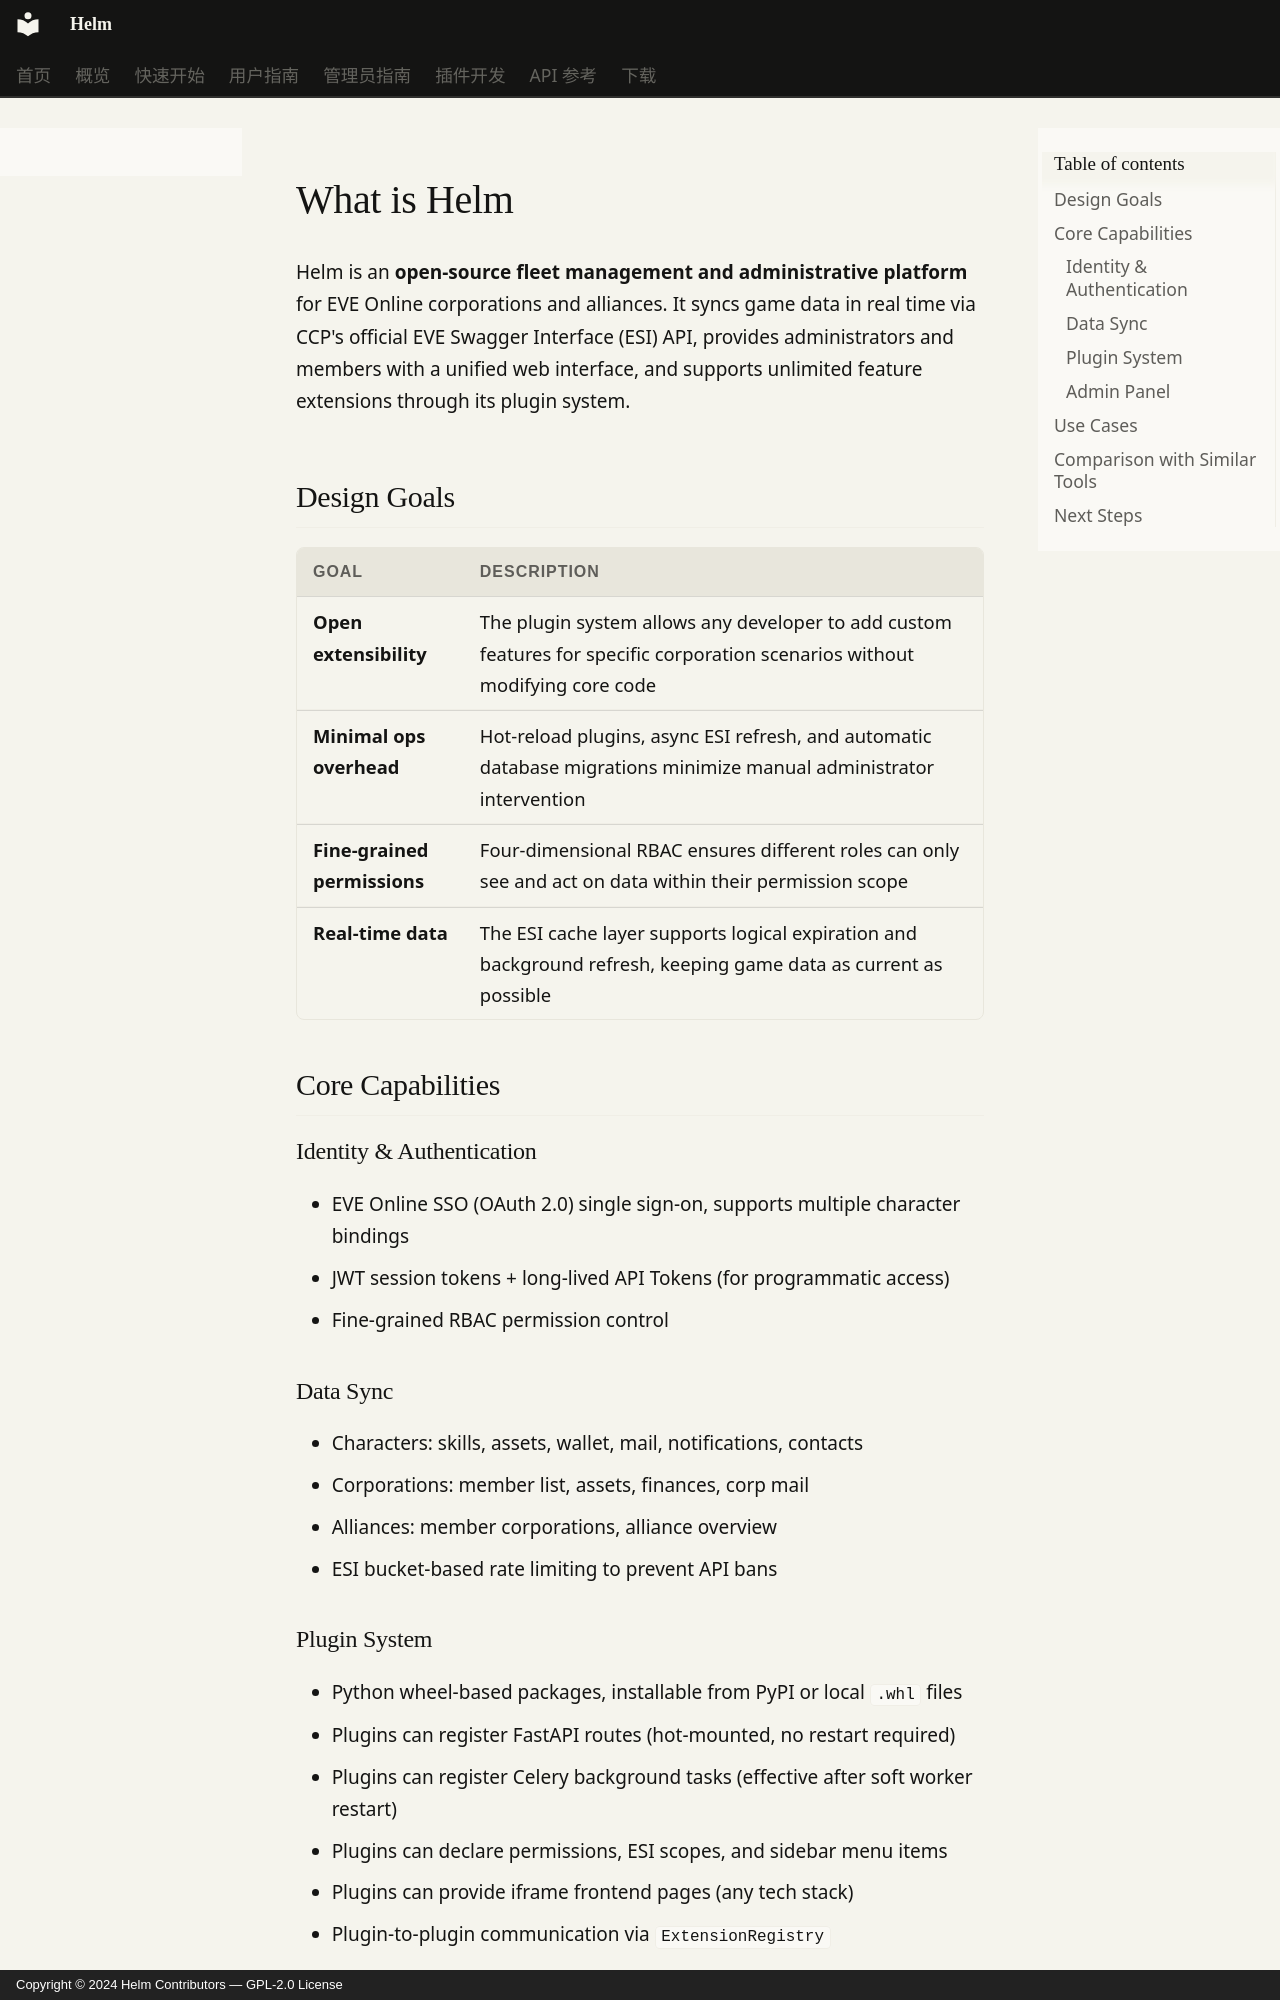

repository: Jerry-Scintilla/Helm-docs · page: overview/index.en/index.html · generator: mkdocs · copyright: Copyright © 2024 Helm Contributors — GPL-2.0 License

# What is Helm

Helm is an **open-source fleet management and administrative platform** for EVE Online corporations and alliances. It syncs game data in real time via CCP's official EVE Swagger Interface (ESI) API, provides administrators and members with a unified web interface, and supports unlimited feature extensions through its plugin system.

## Design Goals

| Goal | Description |
|------|-------------|
| **Open extensibility** | The plugin system allows any developer to add custom features for specific corporation scenarios without modifying core code |
| **Minimal ops overhead** | Hot-reload plugins, async ESI refresh, and automatic database migrations minimize manual administrator intervention |
| **Fine-grained permissions** | Four-dimensional RBAC ensures different roles can only see and act on data within their permission scope |
| **Real-time data** | The ESI cache layer supports logical expiration and background refresh, keeping game data as current as possible |

## Core Capabilities

### Identity & Authentication
- EVE Online SSO (OAuth 2.0) single sign-on, supports multiple character bindings
- JWT session tokens + long-lived API Tokens (for programmatic access)
- Fine-grained RBAC permission control

### Data Sync
- Characters: skills, assets, wallet, mail, notifications, contacts
- Corporations: member list, assets, finances, corp mail
- Alliances: member corporations, alliance overview
- ESI bucket-based rate limiting to prevent API bans
